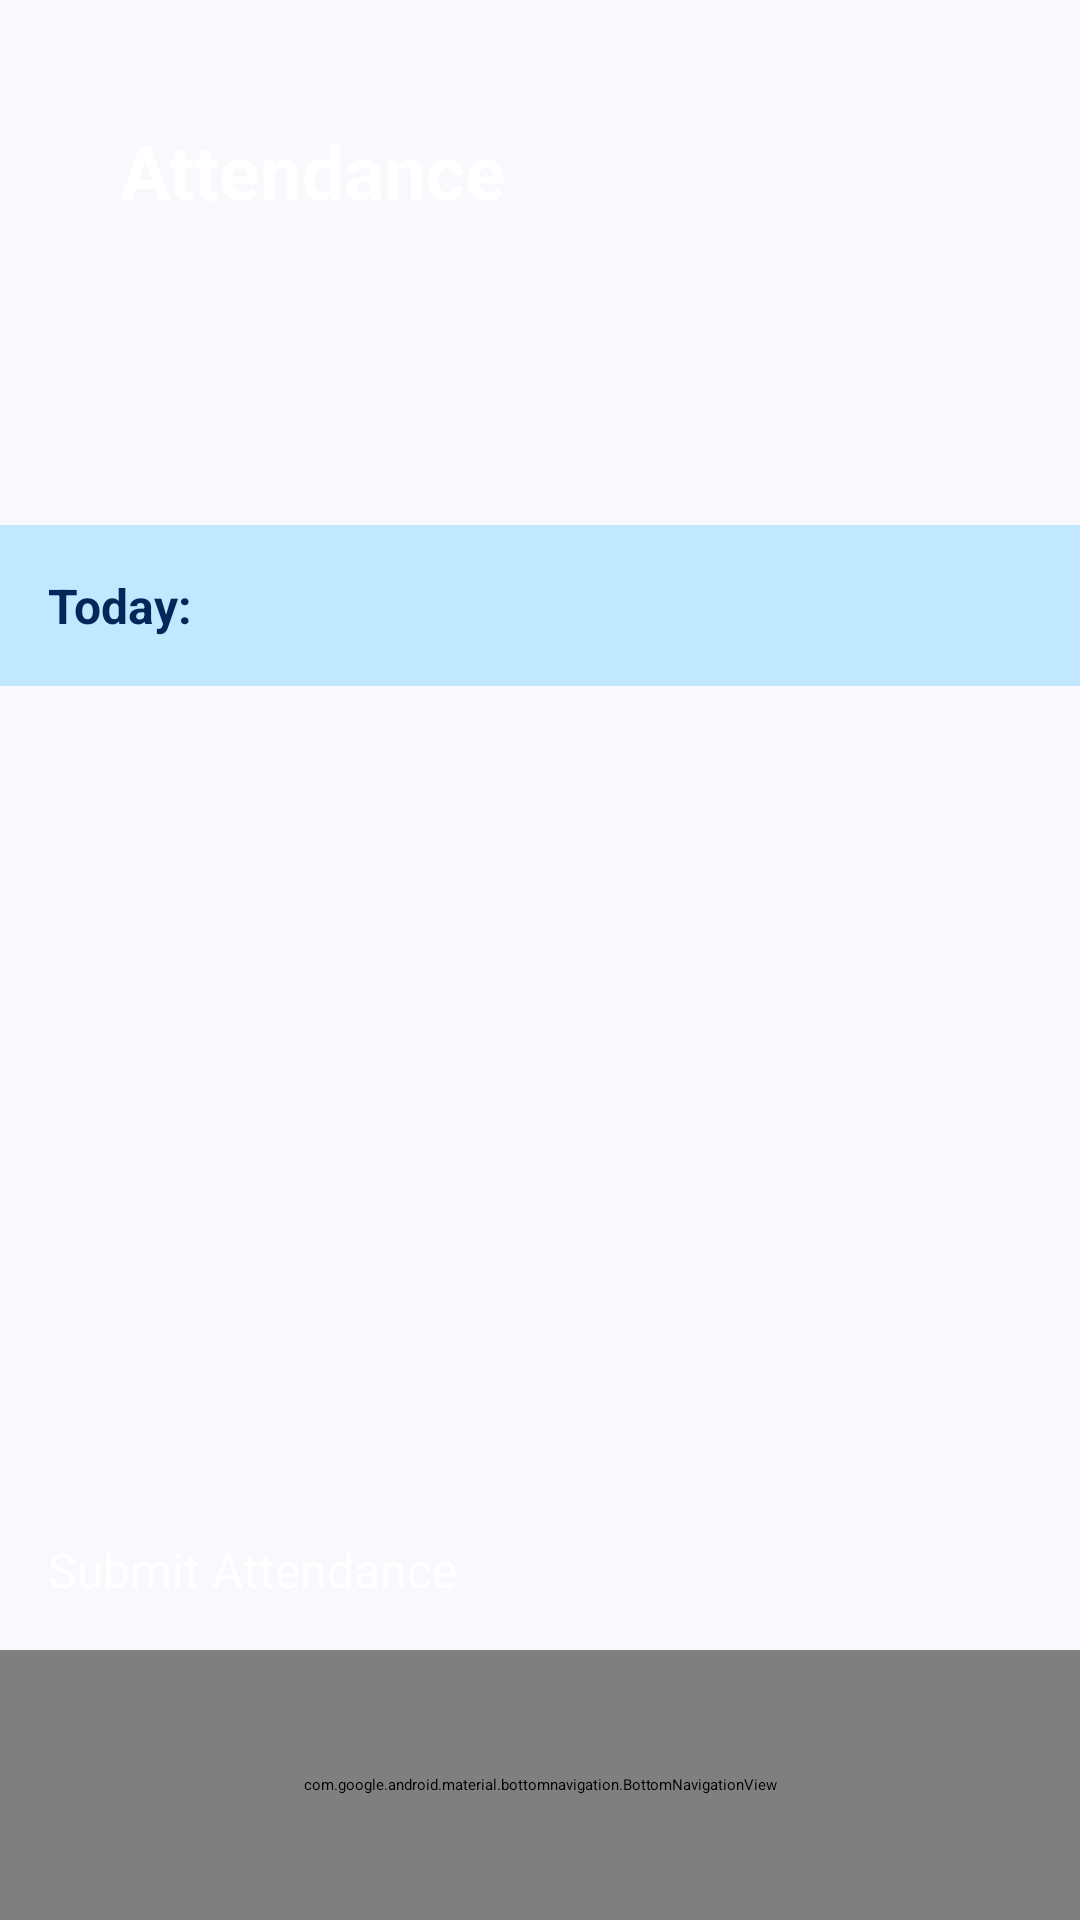

Reconstruct the res/layout file that produces this screen, plus the resources it refers to.
<!-- AndroidManifest.xml: application theme Theme.Project -->
<!-- res/layout/attendance.xml -->
<?xml version="1.0" encoding="utf-8"?>
<RelativeLayout xmlns:android="http://schemas.android.com/apk/res/android"
    xmlns:app="http://schemas.android.com/apk/res-auto"
    xmlns:tools="http://schemas.android.com/tools"
    android:id="@+id/main"
    android:layout_width="match_parent"
    android:layout_height="match_parent"
    android:background="#F9F8FD">

    <FrameLayout
        android:id="@+id/header"
        android:layout_width="match_parent"
        android:layout_height="175dp"
        android:layout_alignParentTop="true">

        <ImageView
            android:id="@+id/header_bg"
            android:layout_width="match_parent"
            android:layout_height="match_parent"
            android:contentDescription="@string/layout"
            android:scaleType="fitXY"
            android:src="@drawable/backtop" />

        <TextView
            android:id="@+id/header_title"
            android:layout_width="200dp"
            android:layout_height="45dp"
            android:layout_gravity="left"
            android:layout_marginStart="40dp"
            android:layout_marginTop="40dp"
            android:text="Attendance"
            android:textColor="@android:color/white"
            android:textSize="25sp"
            android:textStyle="bold" />


    </FrameLayout>

    
    <LinearLayout
        android:layout_width="match_parent"
        android:layout_height="wrap_content"
        android:layout_below="@id/header"
        android:background="#C1E8FF"
        android:orientation="horizontal"
        android:padding="16dp">

        <TextView
            android:layout_width="wrap_content"
            android:layout_height="wrap_content"
            android:text="Today:"
            android:textColor="#052659"
            android:textSize="16sp"
            android:textStyle="bold"/>

        <TextView
            android:id="@+id/current_date"
            android:layout_width="wrap_content"
            android:layout_height="wrap_content"
            android:layout_marginStart="8dp"
            android:textColor="#052659"
            android:textSize="16sp"
            tools:text="May 15, 2023"/>
    </LinearLayout>

    
    <androidx.recyclerview.widget.RecyclerView
        android:id="@+id/attendance_recycler"
        android:layout_width="match_parent"
        android:layout_height="405dp"
        android:layout_above="@id/bottom_navigation"
        android:layout_below="@id/header"
        android:layout_marginTop="62dp"
        android:clipToPadding="false"
        android:paddingTop="8dp"
        tools:listitem="@layout/item_attendance" />

    
    <Button
        android:id="@+id/submit_button"
        android:layout_width="match_parent"
        android:layout_height="wrap_content"
        android:layout_above="@id/bottom_navigation"
        android:layout_margin="16dp"
        android:backgroundTint="#052659"
        android:text="Submit Attendance"
        android:textAllCaps="false"
        android:textColor="@android:color/white"
        android:textSize="16sp"/>

    
    <com.google.android.material.bottomnavigation.BottomNavigationView
        android:id="@+id/bottom_navigation"
        android:layout_width="match_parent"
        android:layout_height="90dp"
        android:layout_alignParentBottom="true"
        android:background="#052659"
        app:itemIconTint="#FFFFFF"
        app:itemTextColor="#FFFFFF"
        app:labelVisibilityMode="labeled"
        app:menu="@menu/bottom_nav_menu1" />

</RelativeLayout>
<!-- res/layout/item_attendance.xml (included above) -->
<LinearLayout xmlns:android="http://schemas.android.com/apk/res/android"
    android:layout_width="match_parent"
    android:layout_height="wrap_content"
    android:orientation="horizontal"
    android:padding="12dp">

    <TextView
        android:id="@+id/student_name"
        android:layout_width="0dp"
        android:layout_weight="1"
        android:layout_height="wrap_content"
        android:text="@string/student_name"
        android:textSize="16sp" />

    <CheckBox
        android:id="@+id/attendance_checkbox"
        android:layout_width="wrap_content"
        android:layout_height="wrap_content" />
</LinearLayout>
<!-- resources referenced by this layout -->
<resources>
  <string name="layout">layout</string>
  <string name="student_name">Student Name</string>
</resources>
